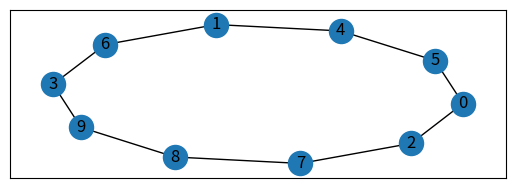

The matplotlib source for this figure:
import random
import math
import networkx as nx
import matplotlib.pyplot as plt

cities = 10
ants = 20
iterations = 1000
alpha = 6
beta = 4
rate = 0.8

dist_matrix = [[0 for i in range(cities)] for j in range(cities)]

for i in range(cities):
    for j in range(cities):
        if i != j:
            dist_matrix[i][j] = random.randint(1,100)
print("Distance matrix is:")
print(dist_matrix)

ph_matrix = [[1 for i in range(cities)] for j in range(cities)]
prob_matrix = [[-1 for i in range(cities)] for j in range(cities)]
visited = [[0 for i in range(ants)] for j in range(cities)]
path_taken = [[] for i in range(ants)]
L = [0 for i in range(ants)]
#print(dist_matrix)
#print(ph_matrix)
#print(prob_matrix)
iterations = 1000
lk = 0
iteration_no = 0

while 1:
    iteration_no = iteration_no + 1
    visited = [[0 for i in range(ants)] for j in range(cities)]
    path_taken = [[] for i in range(ants)]
    prob_matrix = [[-1 for i in range(cities)] for j in range(cities)]
    curr = 0
    G = nx.Graph()
    for nd in range(cities):
        G.add_node(nd)

    for i in range(cities):
        den = 0
        for j in range(1,cities):
            if i != j:
                t1 = pow(ph_matrix[i][j],alpha)
                t2 = 1 / dist_matrix[i][j]
                t2 = pow(t2, beta)
                prod = t1 * t2
                #print(f"Product is {prod}")
                den = den + prod
        for j in range(cities):
            if i != j:
                t1 = pow(ph_matrix[i][j], alpha)
                t2 = 1 / dist_matrix[i][j]
                t2 = pow(t2, beta)
                prod = t1 * t2
                #print(f"Numerator is {prod}")
                """if den == 0:
                    prob_matrix[i][j] = 0
                else:"""
                prob = prod / den
                prob_matrix[i][j] = prob
    # print(prob_matrix)

    for k in range(ants):
        curr = 0
        for move_no in range(cities - 1):
            if iteration_no == 1:
                choices = []
                for w in range(1, cities):
                    if w != curr and visited[w][k] != 1:
                        choices.append(w)
                len_choices = len(choices)
                idx = random.randint(0, len_choices - 1)
                idx_max_prob = choices[idx]
                # print(idx_max_prob)
            else:
                temp_prob = []
                temp_city = []
                for q in range(1, cities):
                    if q != curr and visited[q][k] == 0:
                        temp_prob.append(prob_matrix[curr][q])
                        temp_city.append(q)


                cum_prob = []
                prob_rand = random.uniform(0, 1)
                for v in range(len(temp_prob)):
                    sum = 0
                    for w in range(v,len(temp_prob)):
                        sum = sum + temp_prob[w]
                    cum_prob.append(sum)

                flag2 = 0
                for it_prob in range(len(cum_prob) - 1):
                    if prob_rand <= cum_prob[it_prob] and prob_rand > cum_prob[it_prob+1]:
                        chosen = it_prob
                        flag2 = 1
                        break
                if flag2 == 0:
                    chosen = len(cum_prob) - 1

                #idx = temp_prob.index(chosen_prob)
                idx_max_prob = temp_city[chosen]

            visited[idx_max_prob][k] = 1
            #print(f"idx max prob is {idx_max_prob}")
            edge = (curr, idx_max_prob)
            path_taken[k].append(edge)
            ed_list = [edge]
            G.add_edges_from(ed_list)
            L[k] = L[k] + dist_matrix[curr][idx_max_prob]
            curr = idx_max_prob
        L[k] = L[k] + dist_matrix[curr][0]
        edge = (curr, 0)
        path_taken[k].append(edge)
        ed_list = [edge]
        G.add_edges_from(ed_list)

    for f in range(cities):
        for g in range(cities):
            check = (f, g)
            delta_ph = 0
            for h in range(ants):
                if check in path_taken[h]:
                    delta_ph = delta_ph + (1 / L[h])

            new_ph = (1 - rate) * ph_matrix[f][g] + delta_ph
            ph_matrix[f][g] = new_ph
    count_ed = G.number_of_edges()
    print("$$$$$$$$$")
    print(f"Edges in graph = {count_ed}")

    if count_ed == cities or iteration_no == iterations:
        if count_ed == cities:
            print(f"Best path is {path_taken[0]}")
            print(f"Best path length is {L[0]}")
        else:
            print("Not converged")
        break
    # print("$$$$$$$$")
    # print(L)
    #plt.subplot(211)
    #print("The original Graph:")
    #nx.draw_networkx(G)
    #plt.show()

print("PH matrix is:")
print(ph_matrix)

print("L values are:")
print(L)

print("Paths taken are:")
print(path_taken)

print(f"Found in iteration  = {iteration_no}")

plt.subplot(211)
print("The original Graph:")

nx.draw_networkx(G)
plt.show()
